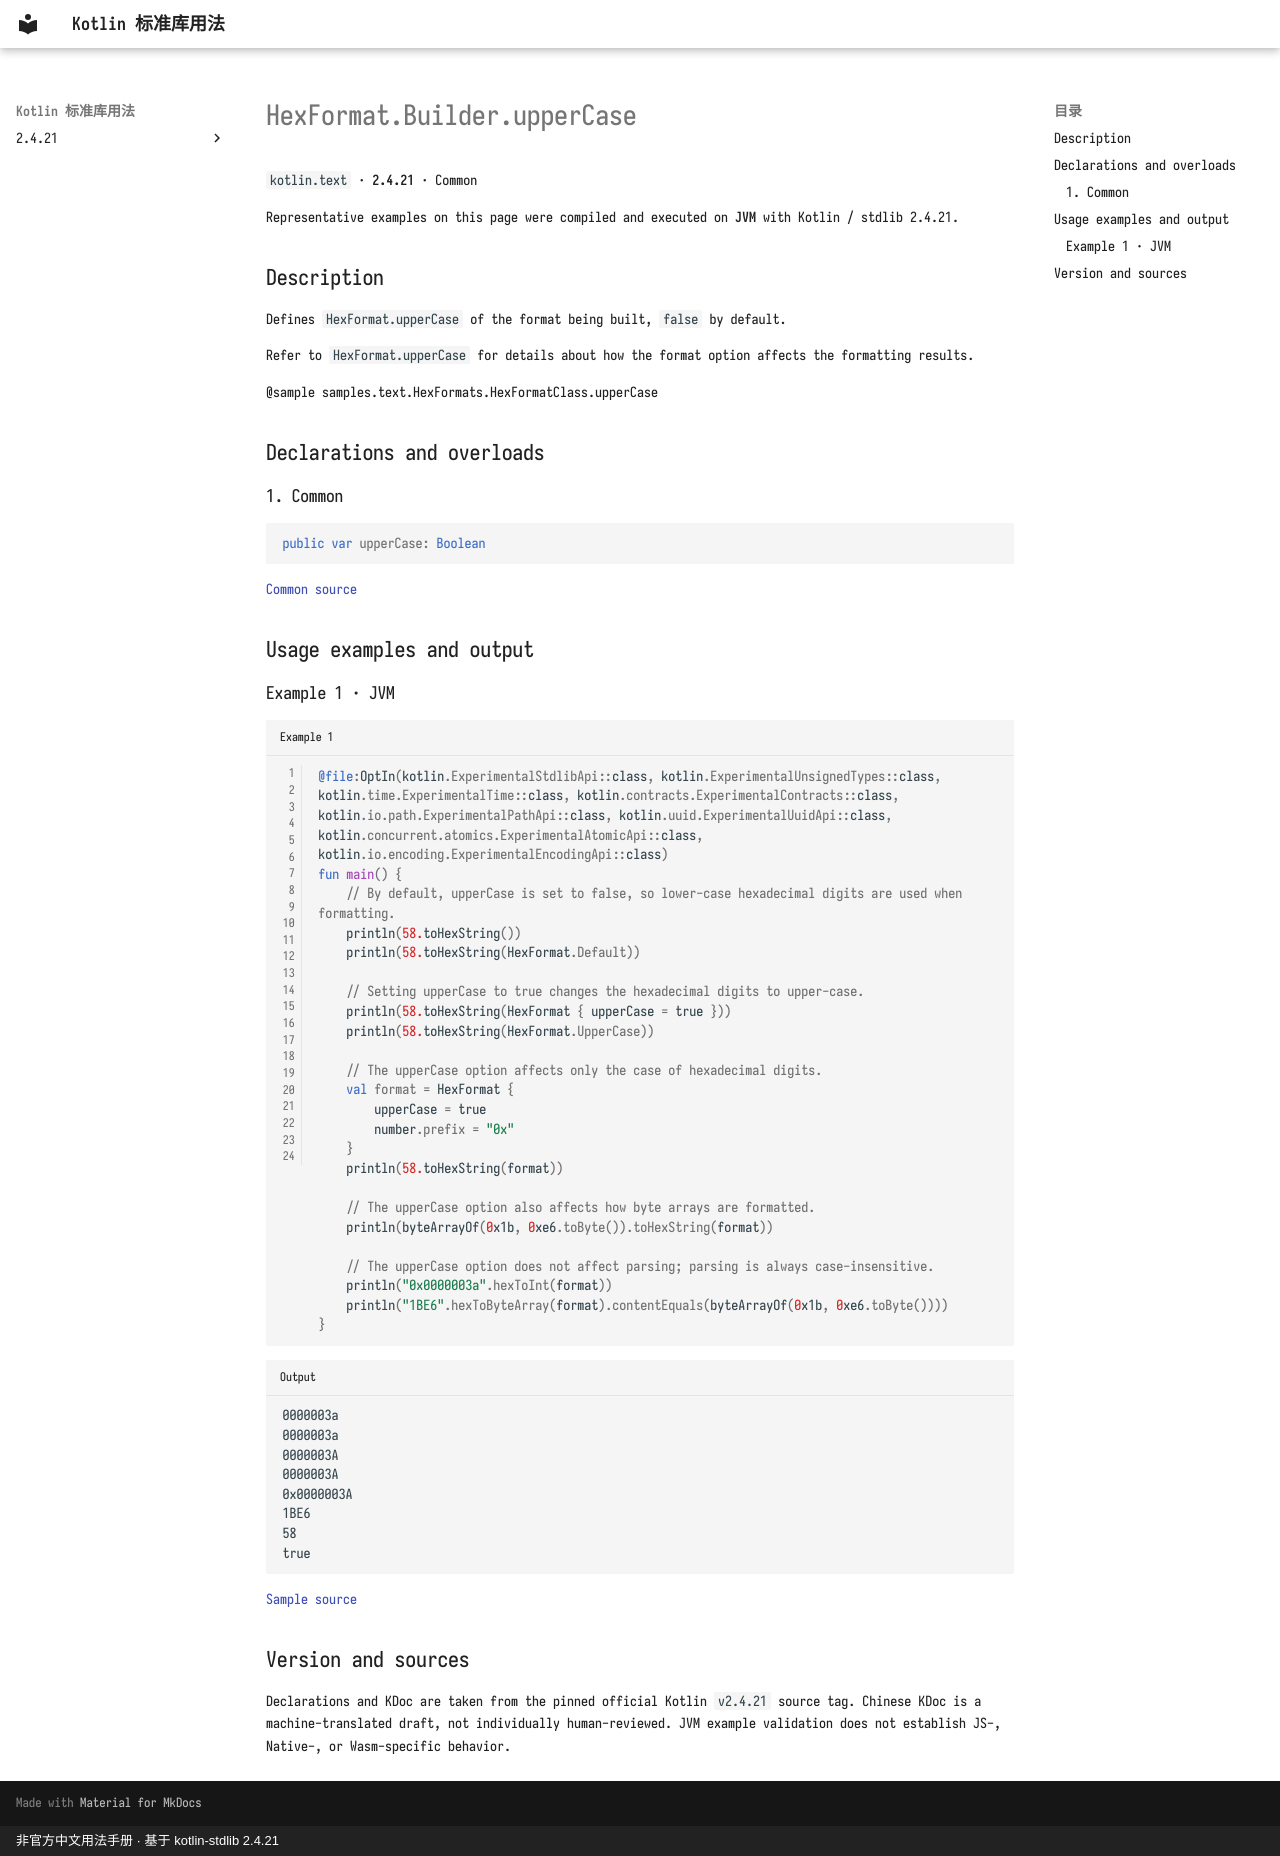

repository: oooooooko/kotlin-stdlib-docs · page: en/api/kotlin.text/hexformat-builder-uppercase--74a8eddc/index.html · generator: mkdocs · copyright: 非官方中文用法手册 · 基于 kotlin-stdlib 2.4.21

# HexFormat.Builder.upperCase

`kotlin.text` · **2.4.21** · Common

Representative examples on this page were compiled and executed on **JVM** with Kotlin / stdlib 2.4.21.

## Description

Defines `HexFormat.upperCase` of the format being built, `false` by default.

Refer to `HexFormat.upperCase` for details about how the format option affects the formatting results.

@sample samples.text.HexFormats.HexFormatClass.upperCase

## Declarations and overloads

### 1. Common

```kotlin
public var upperCase: Boolean
```

[Common source](https://github.com/JetBrains/kotlin/blob/v2.4.21/libraries/stdlib/src/kotlin/text/HexFormat.kt#L646)

## Usage examples and output

### Example 1 · JVM

```kotlin title="Example 1" linenums="1"
@file:OptIn(kotlin.ExperimentalStdlibApi::class, kotlin.ExperimentalUnsignedTypes::class, kotlin.time.ExperimentalTime::class, kotlin.contracts.ExperimentalContracts::class, kotlin.io.path.ExperimentalPathApi::class, kotlin.uuid.ExperimentalUuidApi::class, kotlin.concurrent.atomics.ExperimentalAtomicApi::class, kotlin.io.encoding.ExperimentalEncodingApi::class)
fun main() {
    // By default, upperCase is set to false, so lower-case hexadecimal digits are used when formatting.
    println(58.toHexString())
    println(58.toHexString(HexFormat.Default))

    // Setting upperCase to true changes the hexadecimal digits to upper-case.
    println(58.toHexString(HexFormat { upperCase = true }))
    println(58.toHexString(HexFormat.UpperCase))

    // The upperCase option affects only the case of hexadecimal digits.
    val format = HexFormat {
        upperCase = true
        number.prefix = "0x"
    }
    println(58.toHexString(format))

    // The upperCase option also affects how byte arrays are formatted.
    println(byteArrayOf(0x1b, 0xe6.toByte()).toHexString(format))

    // The upperCase option does not affect parsing; parsing is always case-insensitive.
    println("0x0000003a".hexToInt(format))
    println("1BE6".hexToByteArray(format).contentEquals(byteArrayOf(0x1b, 0xe6.toByte())))
}
```

```text title="Output"
0000003a
0000003a
0000003A
0000003A
0x0000003A
1BE6
58
true
```

[Sample source](https://github.com/JetBrains/kotlin/blob/v2.4.21/libraries/stdlib/samples/test/samples/text/hexFormat.kt#L51)

## Version and sources

Declarations and KDoc are taken from the pinned official Kotlin `v2.4.21` source tag. Chinese KDoc is a machine-translated draft, not individually human-reviewed. JVM example validation does not establish JS-, Native-, or Wasm-specific behavior.
